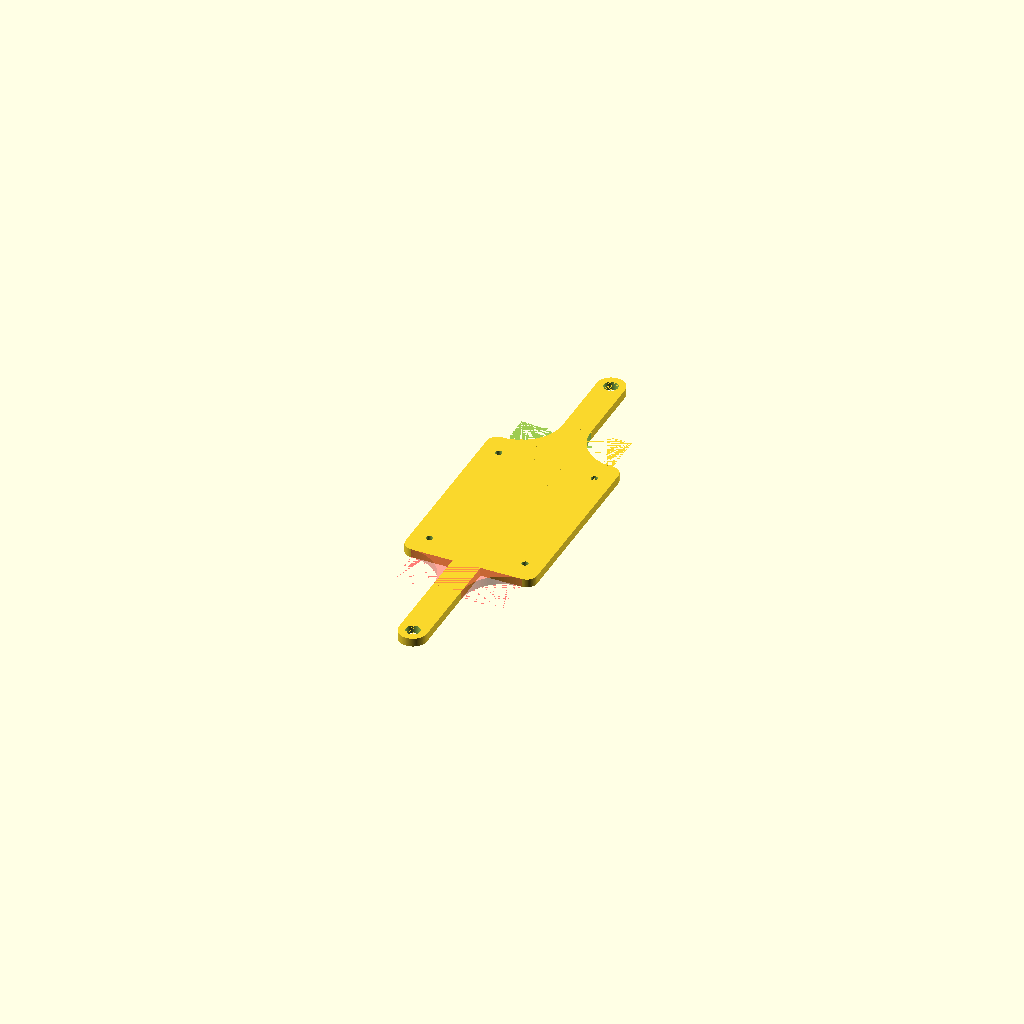
Cell 1 — every parameter at its default value.
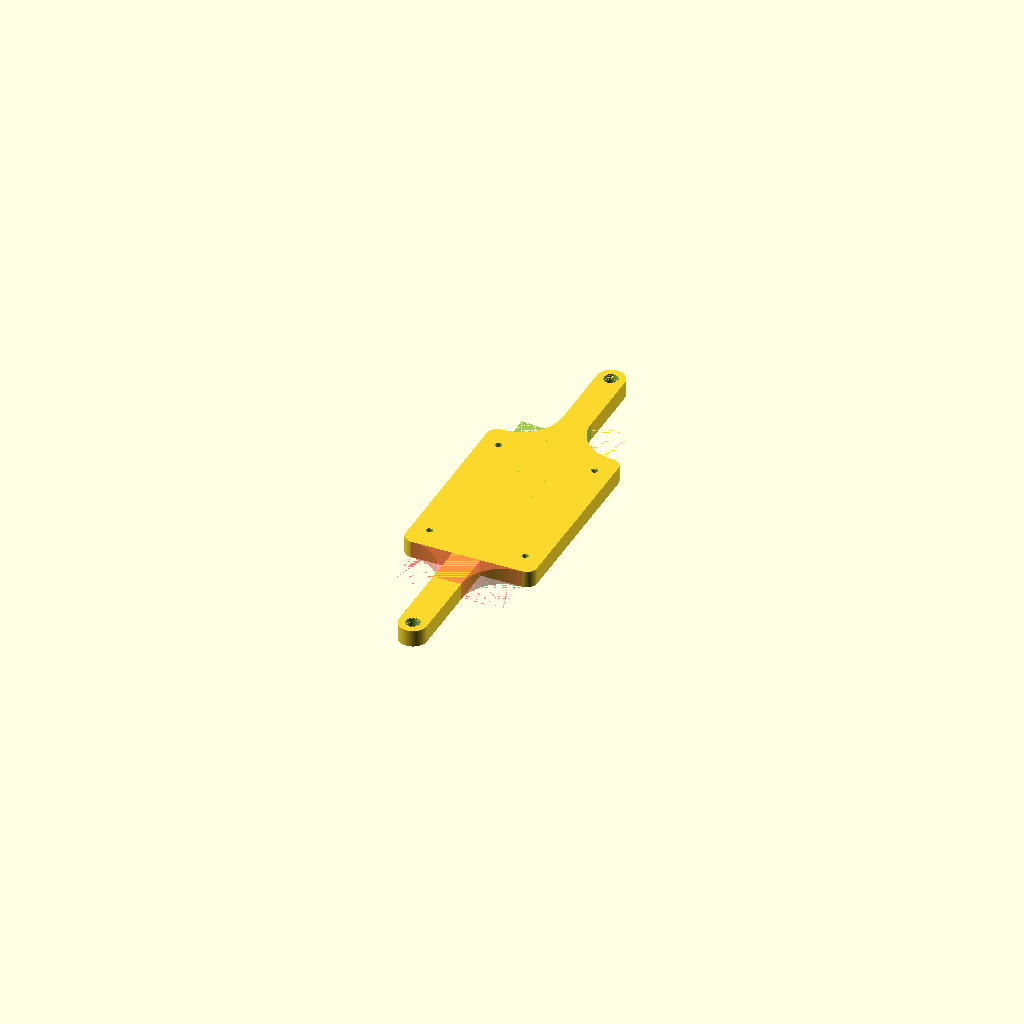
Cell 2 — thickness set to 8, the other parameters unchanged.
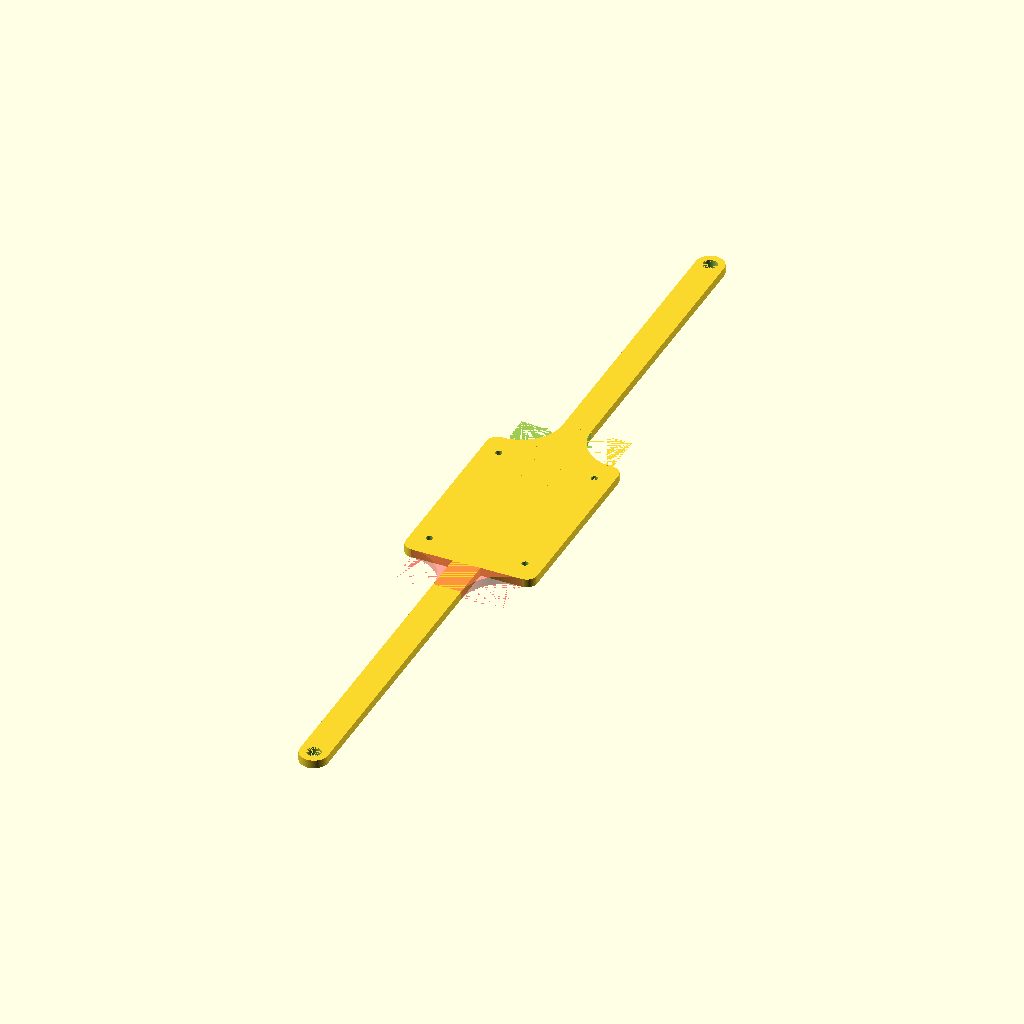
Cell 3: the same model with vesa_hole_distance = 400.
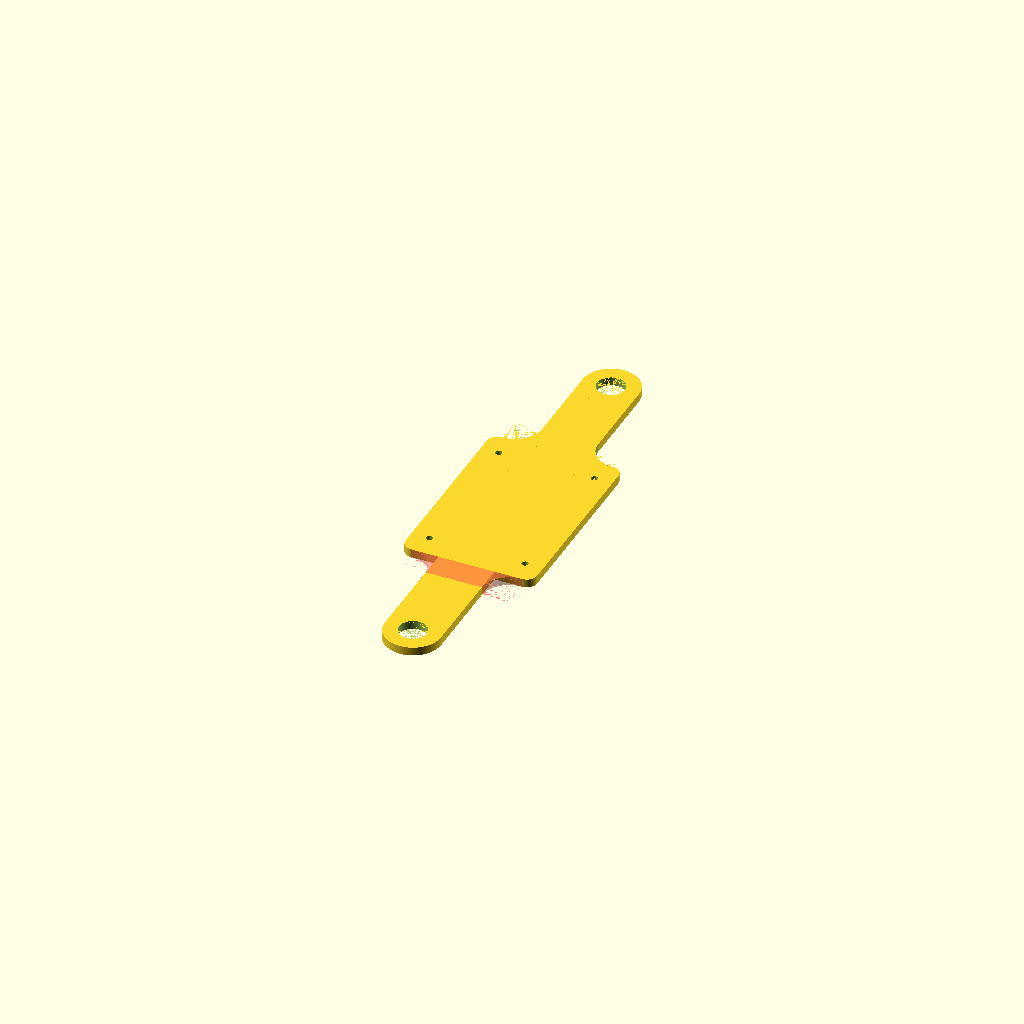
Cell 4: the same model with vesa_hole_diameter = 13.2.
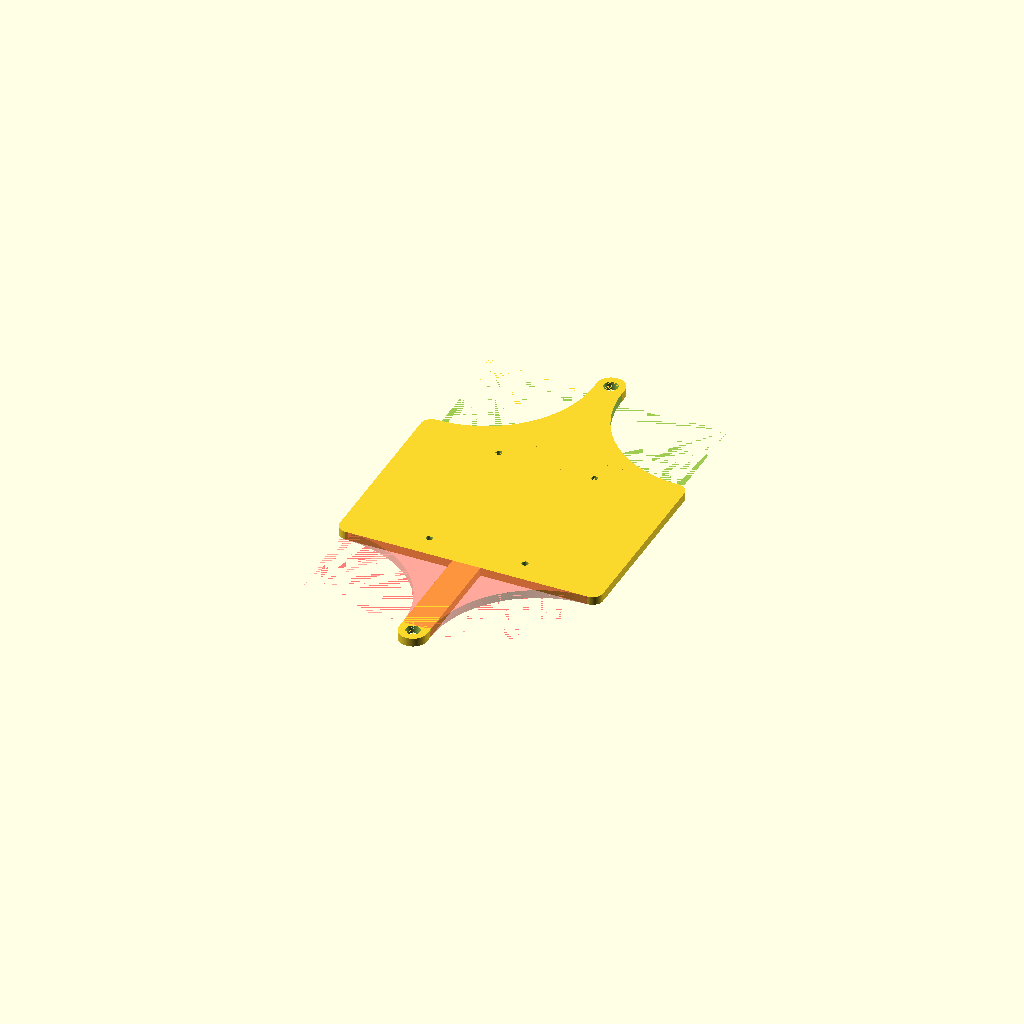
Cell 5: base_x = 124 (everything else at default).
All cells are drawn from one camera (rotation 55°, 0°, 25°, orthographic, colour scheme Cornfield), so only the parameter changes between them.
The OpenSCAD source (inputs/thingiverse/files/thing-3272890/files/2-point-vesa-mount.scad):

///////////////
// Variables //
///////////////

/* [General] */

// Radius for the rectangle
radius = 5;

// Thickness
thickness = 4;

// Distance between the two vesa mounting holes
vesa_hole_distance = 200;

// Diameter of the vesa mounting hole
vesa_hole_diameter = 6.6;

// With of the baseplate
base_x = 62;

// Length of the baseplate
base_y = 92;

// X distance for the mounting screws
case_mount_dist_x = 45;

// Y distance for the mointing screws
case_mount_dist_y = 70;

// Mounting screw diameter
case_mount_screw_diameter = 3.1;

// Mounting screw head diameter
case_mount_screw_head_diameter = 6.1;

// Mounting screw head height
case_mount_screw_head_height = 2.6;

/* [Misc] */
// Resolution
$fn=96;

// Avoid artifacts
clearance = 0.01;


///////////////////////
// Calculated values //
///////////////////////

wing_width = base_x-2*radius;


///////////
// Build //
///////////

// Case base
difference() {
    translate([
        -base_x/2,
        -base_y/2,
        0
    ]) {
        // Base
        roundedRectangle(
            base_x,
            base_y,
            thickness,
            radius
        );
    }
    // Mounting screws
    translate([case_mount_dist_x/2, case_mount_dist_y/2, -clearance]) {
        cylinder(
            d=case_mount_screw_diameter,
            h=thickness+2*clearance
        );
        cylinder(
            d=case_mount_screw_head_diameter,
            h=case_mount_screw_head_height
        );
    }
    translate([case_mount_dist_x/2, -case_mount_dist_y/2, -clearance]) {
        cylinder(
            d=case_mount_screw_diameter,
            h=thickness+2*clearance
        );
        cylinder(
            d=case_mount_screw_head_diameter,
            h=case_mount_screw_head_height
        );
    }
    // Mounting screws
    translate([-case_mount_dist_x/2, case_mount_dist_y/2, -clearance]) {
        cylinder(
            d=case_mount_screw_diameter,
            h=thickness+2*clearance
        );
        cylinder(
            d=case_mount_screw_head_diameter,
            h=case_mount_screw_head_height
        );
    }
    translate([-case_mount_dist_x/2, -case_mount_dist_y/2, -clearance]) {
        cylinder(
            d=case_mount_screw_diameter,
            h=thickness+2*clearance
        );
        cylinder(
            d=case_mount_screw_head_diameter,
            h=case_mount_screw_head_height
        );
    }
}

difference() {

    union() {
        // Bar
        translate([
            -vesa_hole_diameter,
            -vesa_hole_distance/2,
            0
        ]) {
            cube([
                2*vesa_hole_diameter,
                vesa_hole_distance,
                thickness
            ], center=false);
        }
        // Top rounding
        translate([0,vesa_hole_distance/2,0]) {
            cylinder(
                d=2*vesa_hole_diameter,
                h=thickness
            );
        }
        // Bottom rounding
        translate([0,-vesa_hole_distance/2,0]) {
            cylinder(
                d=2*vesa_hole_diameter,
                h=thickness
            );
        }
        
        // Wing top
        translate([
            -wing_width/2,
            base_y/2,
            0
        ]) {
            wings(
                wing_width,
                wing_width/2-vesa_hole_diameter,
                thickness,
                wing_width/2-2*vesa_hole_diameter,
                2*vesa_hole_diameter
            );
        }

        // Wing bottom
        #translate([
            wing_width/2,
            -base_y/2,
            0
        ]) {
            rotate(180, [0,0,1]) {
                wings(
                    wing_width,
                    wing_width/2-vesa_hole_diameter,
                    thickness,
                    wing_width/2-2*vesa_hole_diameter,
                    2*vesa_hole_diameter
                );
            }
        }
    }
    // Top mounting hole
    translate([0,vesa_hole_distance/2,-clearance]) {
        cylinder(
            d=vesa_hole_diameter,
            h=thickness+2*clearance
        );
    }
    // Bottom mounting hole
    translate([0,-vesa_hole_distance/2,-clearance]) {
        cylinder(
            d=vesa_hole_diameter,
            h=thickness+2*clearance
        );
    }
}

module roundedRectangle(width, depth, height, radius) {
    translate([radius,radius,0]) {
        minkowski() {
            cube([
                width-2*radius,
                depth-2*radius,
                height/2]
            );
            cylinder(r=radius,h=height/2);
        }
    }
}

module wings(width, length, height, radius, distance) {
    difference() {
        cube([width, length, height]);
        translate([0,length,-clearance]) {
            cylinder(r=length,h=height+2*clearance);
            translate([width,0,0]) {
                cylinder(r=length,h=height+2*clearance);
            }
        }
    }
}
Customizer parameters (derived from the source; name, type, default, range or options):
radius: number, default 5
thickness: number, default 4
vesa_hole_distance: number, default 200
vesa_hole_diameter: number, default 6.6
base_x: number, default 62
base_y: number, default 92
case_mount_dist_x: number, default 45
case_mount_dist_y: number, default 70
case_mount_screw_diameter: number, default 3.1
case_mount_screw_head_diameter: number, default 6.1
case_mount_screw_head_height: number, default 2.6
clearance: number, default 0.01
